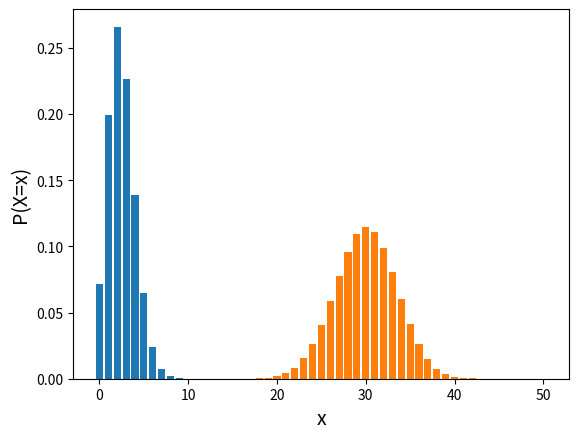

Here is the Python script that generated this plot:
from scipy.stats import binom
import matplotlib.pyplot as plt
import numpy as np

# Set the sample size and probability of success
n, p = 25, 0.10

# Calculates the probability of x=3 successes given the defined n and p
P = binom.pmf(3, n, p)
print('P(X=3) =', P)

# Calculates the cumulative probability of x=3 or fewer successes
cp = binom.cdf(3, n, p)
print('P(X <=3) =', cp)

# Calculate probabilities of all possible values
x = np.arange(0, n+1, 1)
P = binom.pmf(x, n, p)

# Plot probability distribution
plt.bar(x, P)
plt.xlabel('x', fontsize=14)
plt.ylabel('P(X=x)', fontsize=14)

# Set the sample size and probability of success
n, p = 50, 0.6

# Calculates the probability of x=32 successes given the defined n and p
P = binom.pmf(32, n, p)
print('P(X=32) =', P)

## Now for a Binomial(50, 0.6) distribution

# Calculates the cumulative probability of x=32 or fewer successes
cp = binom.cdf(32, n, p)
print('P(X <=32) =', cp)

# Calculate probabilities of all possible values
x = np.arange(0, n+1, 1)
P = binom.pmf(x, n, p)

# Plot probability distribution
plt.bar(x, P)
plt.xlabel('x', fontsize=14)
plt.ylabel('P(X=x)', fontsize=14)
